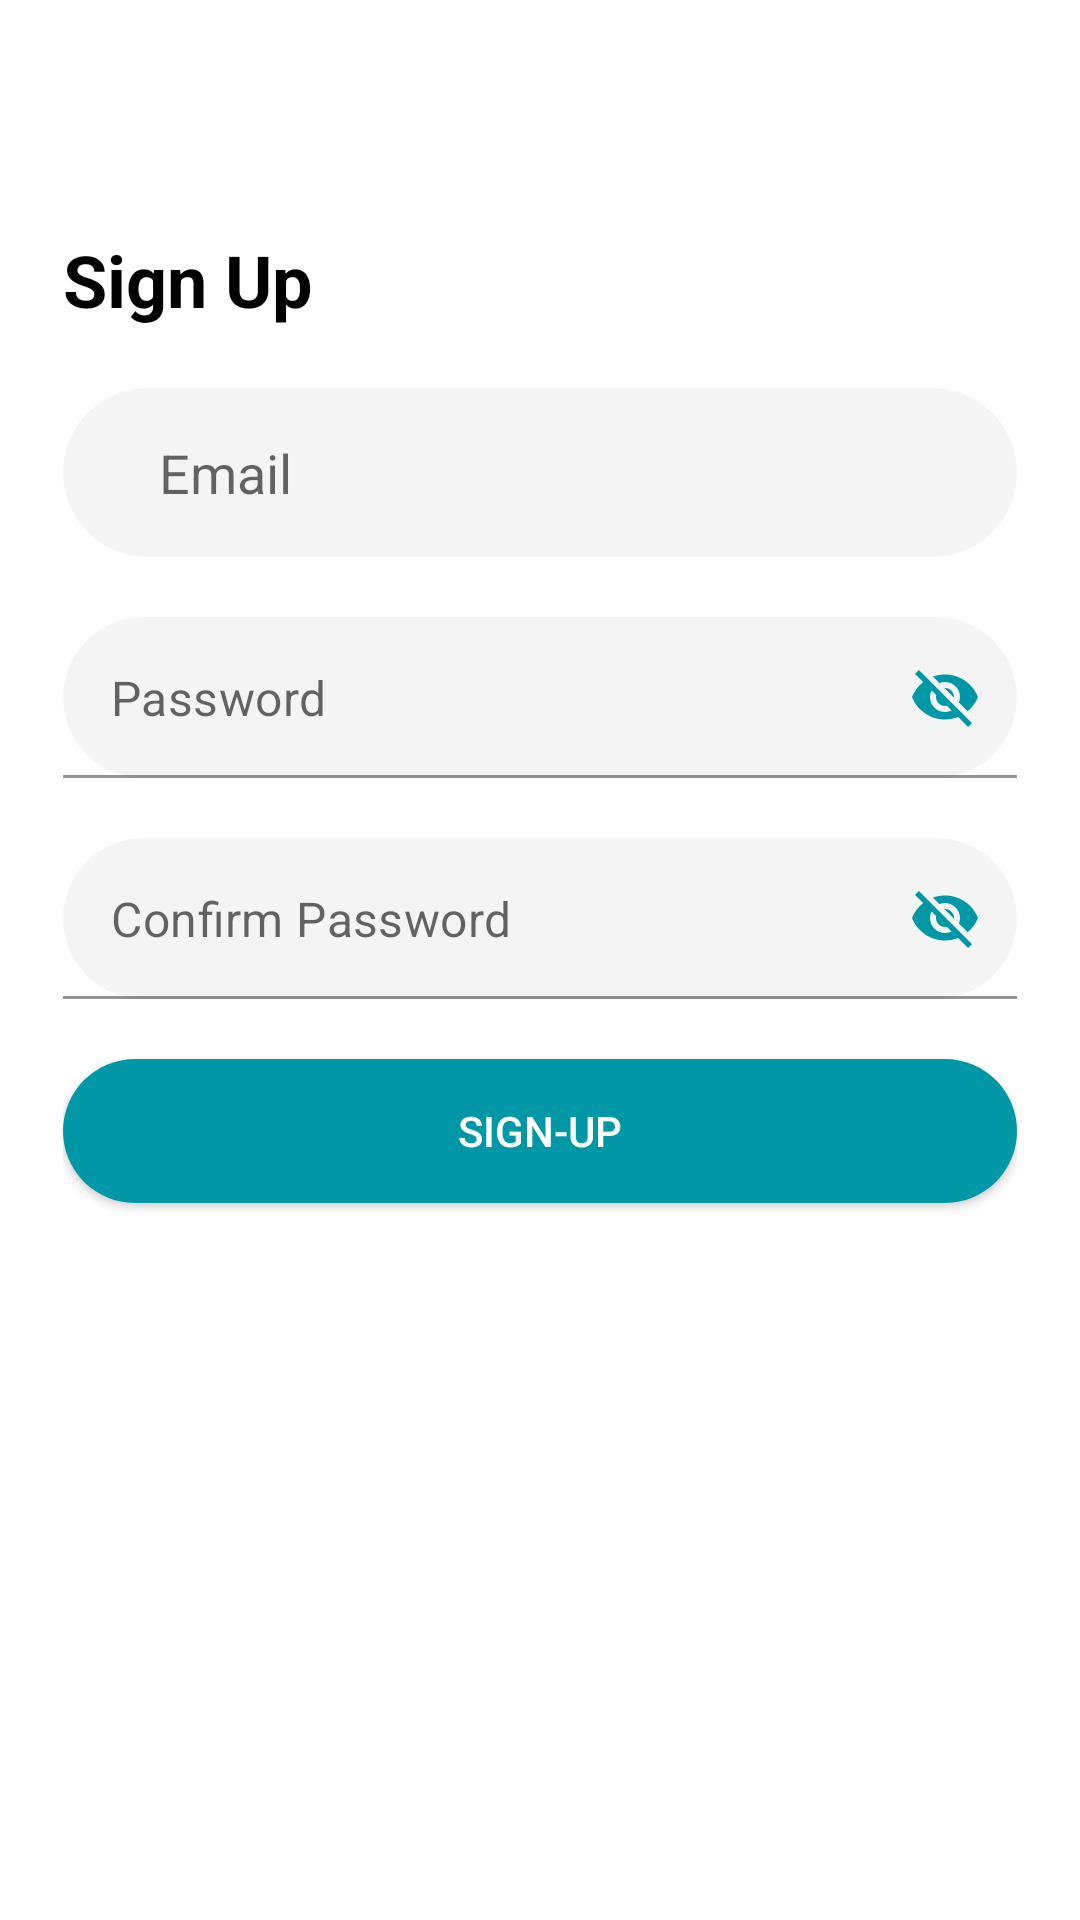

Produce the Android XML layout that renders to this screen, including the resource entries it uses.
<!-- AndroidManifest.xml: application theme Theme.FirebaseAuthenti -->
<!-- res/layout/activity_sign_up.xml -->
<?xml version="1.0" encoding="utf-8"?>
<LinearLayout
    xmlns:android="http://schemas.android.com/apk/res/android"
    xmlns:tools="http://schemas.android.com/tools"
    xmlns:app="http://schemas.android.com/apk/res-auto"
    android:layout_width="match_parent"
    android:layout_height="match_parent"
    android:orientation="vertical"
    android:background="@color/white"
    android:padding="1dp"
    tools:context=".SignUpActivity">

    <com.google.android.material.appbar.AppBarLayout
        android:layout_width="match_parent"
        android:layout_height="wrap_content"
        android:background="@android:color/transparent"
        android:theme="@style/ThemeOverlay.AppCompat.ActionBar"
        app:elevation="0dp">

        <androidx.appcompat.widget.Toolbar
            android:id="@+id/tbSignUp"
            android:layout_width="match_parent"
            android:layout_height="?attr/actionBarSize"
            android:background="@color/white"
            android:elevation="0dp"/>


    </com.google.android.material.appbar.AppBarLayout>

    <ScrollView
        android:layout_width="match_parent"
        android:layout_height="match_parent"
        android:fillViewport="true">

        <LinearLayout
            android:layout_width="match_parent"
            android:layout_height="wrap_content"
            android:orientation="vertical"
            android:padding="20dp">

            <TextView
                android:layout_width="wrap_content"
                android:layout_height="wrap_content"
                android:textSize="24sp"
                android:text="Sign Up"
                android:textColor="@color/black"
                android:textStyle="bold"
                android:layout_marginBottom="20dp"/>

            <EditText
                android:id="@+id/etEmailSignUp"
                android:layout_width="match_parent"
                android:layout_height="wrap_content"
                android:background="@drawable/bg_edit_text"
                android:hint="Email"
                android:inputType="textEmailAddress"
                android:paddingStart="32dp"
                android:paddingTop="16dp"
                android:paddingBottom="16dp"
                android:paddingEnd="16dp"
                android:layout_marginBottom="20dp"/>

            <com.google.android.material.textfield.TextInputLayout
                android:layout_width="match_parent"
                android:layout_height="wrap_content"
                app:passwordToggleEnabled="true"
                app:passwordToggleTint="@color/colorPrimary"
                app:hintEnabled="false"
                android:gravity="center_vertical"
                android:layout_marginBottom="20dp">

                <EditText
                    android:id="@+id/etPasswordSignUp"
                    android:layout_width="match_parent"
                    android:layout_height="wrap_content"
                    android:background="@drawable/bg_edit_text"
                    android:hint="Password"
                    android:paddingStart="32dp"
                    android:paddingEnd="16dp"
                    android:paddingBottom="16dp"
                    android:paddingTop="16dp"/>

            </com.google.android.material.textfield.TextInputLayout>

            <com.google.android.material.textfield.TextInputLayout
                android:layout_width="match_parent"
                android:layout_height="wrap_content"
                app:passwordToggleEnabled="true"
                app:passwordToggleTint="@color/colorPrimary"
                app:hintEnabled="false"
                android:gravity="center_vertical"
                android:layout_marginBottom="20dp">

                <EditText
                    android:id="@+id/etConfirmPasswordSignUp"
                    android:layout_width="match_parent"
                    android:layout_height="wrap_content"
                    android:background="@drawable/bg_edit_text"
                    android:hint="Confirm Password"
                    android:paddingStart="32dp"
                    android:paddingEnd="16dp"
                    android:paddingBottom="16dp"
                    android:paddingTop="16dp"/>

            </com.google.android.material.textfield.TextInputLayout>

            <Button
                android:id="@+id/btnSignUp"
                android:layout_width="match_parent"
                android:layout_height="wrap_content"
                android:background="@drawable/btn_primary"
                android:text="SIGN-UP"
                android:textColor="@color/white"/>

        </LinearLayout>

    </ScrollView>

  </LinearLayout>
<!-- resources referenced by this layout -->
<resources>
  <color name="black">#FF000000</color>
  <color name="colorPrimary">#0097A7</color>
  <color name="white">#FFFFFFFF</color>
  <!-- drawable bg_edit_text (drawable) -->
  <?xml version="1.0" encoding="utf-8"?>
  <shape xmlns:android="http://schemas.android.com/apk/res/android"
      android:shape="rectangle">
  
      <solid android:color="#B0EFEFEF"/>
      <corners android:radius="32dp"/>
  
  </shape>
  <!-- drawable btn_primary (drawable) -->
  <?xml version="1.0" encoding="utf-8"?>
  <ripple xmlns:android="http://schemas.android.com/apk/res/android"
     android:color="@color/white">
      <item>
          <shape android:shape="rectangle">
              <solid android:color="@color/colorPrimary"/>
              <corners android:radius="220dp"/>
          </shape>
      </item>
  
  </ripple>
  <style name="Theme.FirebaseAuthenti" parent="Theme.MaterialComponents.DayNight.DarkActionBar">
          
          <item name="colorPrimary">@color/purple_500</item>
          <item name="colorPrimaryVariant">@color/purple_700</item>
          <item name="colorOnPrimary">@color/white</item>
          
          <item name="colorSecondary">@color/teal_200</item>
          <item name="colorSecondaryVariant">@color/teal_700</item>
          <item name="colorOnSecondary">@color/black</item>
          
          <item name="android:statusBarColor">?attr/colorPrimaryVariant</item>
          
      </style>
  <color name="purple_500">#FF6200EE</color>
  <color name="purple_700">#FF3700B3</color>
  <color name="teal_200">#FF03DAC5</color>
  <color name="teal_700">#FF018786</color>
</resources>
